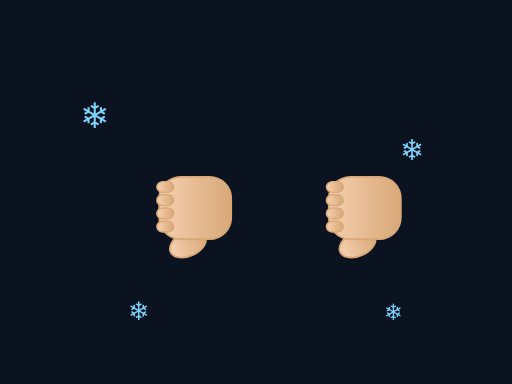
t = 0.00 s
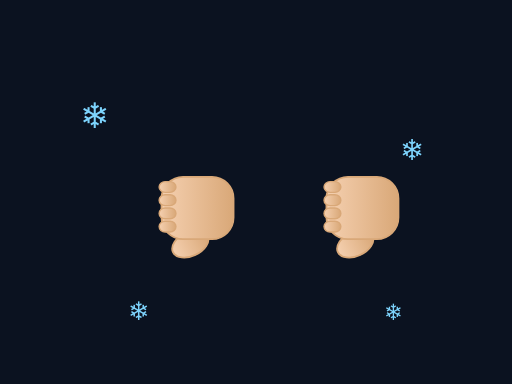
t = 0.02 s
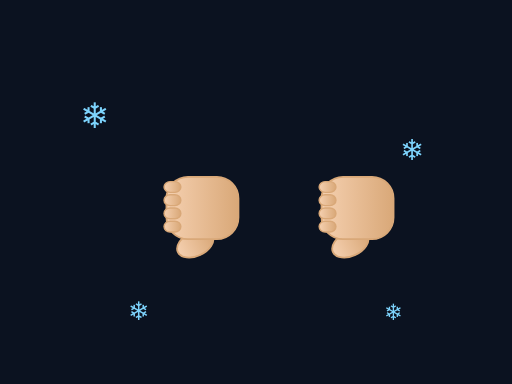
t = 0.07 s
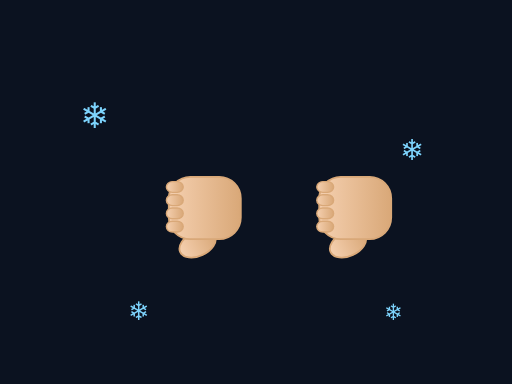
t = 0.09 s
t = 0.11 s: frame unchanged from t = 0.07 s, image omitted
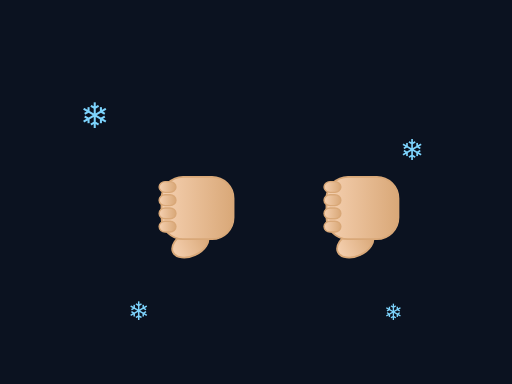
t = 0.16 s

The animated SVG that drew these frames (rendered in a browser with its animation timeline set to each time). Animation: 2 SMIL elements (animateTransform=2); one cycle of 0.18 s, repeats indefinitely.

<svg xmlns="http://www.w3.org/2000/svg" viewBox="0 0 320 240" width="100%" height="100%" preserveAspectRatio="xMidYMid meet">
<defs>
  <linearGradient id="skinG" x1="0" x2="0" y1="0" y2="1">
    <stop offset="0" stop-color="#f5d0b0"/>
    <stop offset="1" stop-color="#d9a878"/>
  </linearGradient>
  
</defs>
<rect width="100%" height="100%" fill="#0b1220"/>

<g transform="translate(110 130)">
  <g>
    <g transform="rotate(-90) scale(0.75)"><ellipse cx="-30" cy="14" rx="10" ry="16" fill="url(#skinG)" stroke="#d9a878" stroke-width="1.5" transform="rotate(-25 -30 14)"/><rect x="-26" y="-10" width="52" height="60" rx="18" fill="url(#skinG)" stroke="#d9a878" stroke-width="1.5"/><rect x="-20" y="-12" width="9" height="14" rx="5" fill="url(#skinG)" stroke="#d9a878" stroke-width="1.2"/><rect x="-9" y="-12" width="9" height="14" rx="5" fill="url(#skinG)" stroke="#d9a878" stroke-width="1.2"/><rect x="2" y="-12" width="9" height="14" rx="5" fill="url(#skinG)" stroke="#d9a878" stroke-width="1.2"/><rect x="13" y="-12" width="9" height="14" rx="5" fill="url(#skinG)" stroke="#d9a878" stroke-width="1.2"/></g>
    <animateTransform attributeName="transform" type="translate"
      values="-3,0; 3,0; -3,0" dur="0.18s" repeatCount="indefinite"/>
  </g>
</g>
<g transform="translate(210 130)">
  <g>
    <g transform="rotate(-90) scale(0.75)"><ellipse cx="-30" cy="14" rx="10" ry="16" fill="url(#skinG)" stroke="#d9a878" stroke-width="1.5" transform="rotate(-25 -30 14)"/><rect x="-26" y="-10" width="52" height="60" rx="18" fill="url(#skinG)" stroke="#d9a878" stroke-width="1.5"/><rect x="-20" y="-12" width="9" height="14" rx="5" fill="url(#skinG)" stroke="#d9a878" stroke-width="1.2"/><rect x="-9" y="-12" width="9" height="14" rx="5" fill="url(#skinG)" stroke="#d9a878" stroke-width="1.2"/><rect x="2" y="-12" width="9" height="14" rx="5" fill="url(#skinG)" stroke="#d9a878" stroke-width="1.2"/><rect x="13" y="-12" width="9" height="14" rx="5" fill="url(#skinG)" stroke="#d9a878" stroke-width="1.2"/></g>
    <animateTransform attributeName="transform" type="translate"
      values="3,0; -3,0; 3,0" dur="0.18s" repeatCount="indefinite"/>
  </g>
</g>
<text x="50" y="80" fill="#7dd3fc" font-size="22">❄</text>
<text x="250" y="100" fill="#7dd3fc" font-size="18">❄</text>
<text x="80" y="200" fill="#7dd3fc" font-size="16">❄</text>
<text x="240" y="200" fill="#7dd3fc" font-size="14">❄</text>

</svg>
